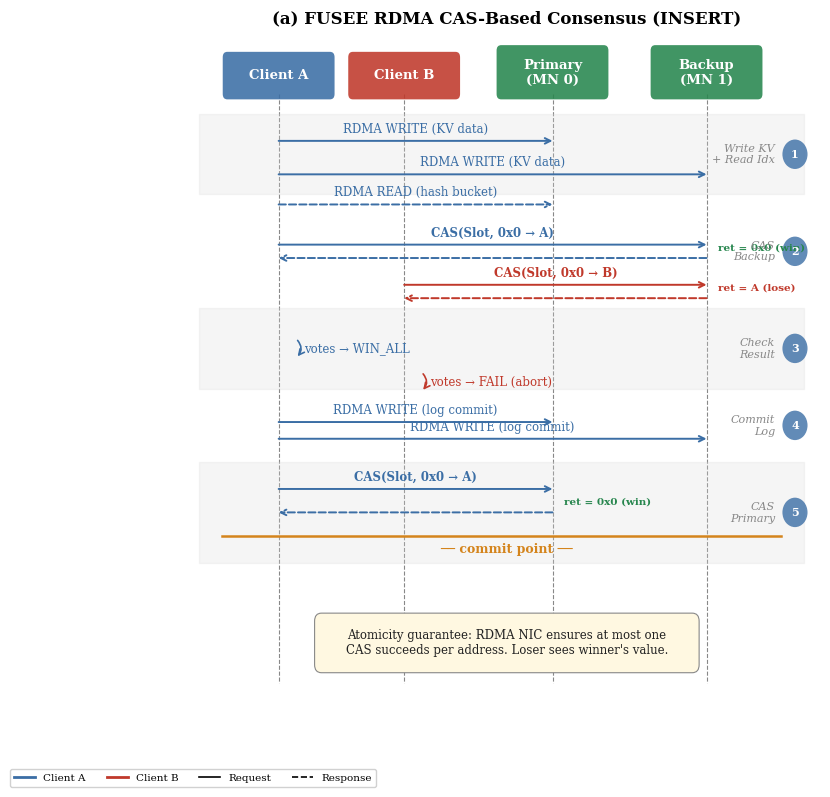

Write Python code to recreate this figure. (Note: this script raises an exception after producing the figure.)
#!/usr/bin/env python3
"""
Research-paper-style sequence diagrams for FUSEE consensus protocols.
Fig 1: RDMA CAS-based consensus (original FUSEE)
Fig 2: CXL software-based Propose-Vote-Commit consensus
"""

import matplotlib.pyplot as plt
import matplotlib.patches as mpatches
from matplotlib.patches import FancyArrowPatch, FancyBboxPatch
import matplotlib.lines as mlines

# ── Global style (paper-like) ──────────────────────────────
plt.rcParams.update({
    "font.family": "serif",
    "font.serif": ["Times New Roman", "DejaVu Serif"],
    "font.size": 10,
    "mathtext.fontset": "dejavuserif",
    "figure.facecolor": "white",
    "axes.facecolor": "white",
    "axes.linewidth": 0,
})

# Muted palette (paper-friendly, prints well in B&W)
PAL = {
    "blue":   "#3B6EA5",
    "red":    "#C0392B",
    "green":  "#27864E",
    "orange": "#D4841C",
    "purple": "#6C4EA1",
    "gray":   "#888888",
    "lgray":  "#D9D9D9",
    "bg":     "#F5F5F0",
    "black":  "#222222",
}


# ── Helpers ─────────────────────────────────────────────────
def _lifeline(ax, x, y_top, y_bot, **kw):
    """Dashed vertical lifeline."""
    ax.plot([x, x], [y_top, y_bot], ls="--", lw=0.8, color=PAL["gray"], zorder=0)


def _msg(ax, x0, x1, y, label, color=PAL["black"], dashed=False, fontsize=8.5,
         label_side="above", bold=False):
    """Horizontal arrow with label (message)."""
    style = "->" if x1 > x0 else "<-"
    ls = "--" if dashed else "-"
    ax.annotate("", xy=(x1, y), xytext=(x0, y),
                arrowprops=dict(arrowstyle="->", color=color, lw=1.4,
                                linestyle=ls, shrinkA=0, shrinkB=0))
    offset = 0.18 if label_side == "above" else -0.22
    weight = "bold" if bold else "normal"
    ax.text((x0 + x1) / 2, y + offset, label, ha="center", va="center",
            fontsize=fontsize, color=color, weight=weight, zorder=5)


def _self_msg(ax, x, y, label, color=PAL["black"], fontsize=8.5, w=0.6):
    """Self-loop arrow (local computation)."""
    ax.annotate("", xy=(x + w, y - 0.25), xytext=(x + w, y + 0.05),
                arrowprops=dict(arrowstyle="->", color=color, lw=1.2,
                                connectionstyle="arc3,rad=-0.5"))
    ax.text(x + w + 0.15, y - 0.1, label, fontsize=fontsize, va="center",
            ha="left", color=color)


def _entity(ax, x, y, label, color=PAL["blue"], w=1.8, h=0.55):
    """Entity box at top of lifeline."""
    box = FancyBboxPatch((x - w / 2, y), w, h, boxstyle="round,pad=0.08",
                         facecolor=color, edgecolor="white", lw=0, alpha=0.88, zorder=3)
    ax.add_patch(box)
    ax.text(x, y + h / 2, label, ha="center", va="center",
            fontsize=9.5, color="white", weight="bold", zorder=4)


def _note(ax, x, y, text, w=3.2, h=0.45, fontsize=8, color=PAL["black"], bg="#FFFDE7"):
    """Annotation note box."""
    box = FancyBboxPatch((x - w / 2, y - h / 2), w, h, boxstyle="round,pad=0.12",
                         facecolor=bg, edgecolor=PAL["gray"], lw=0.8, zorder=3)
    ax.add_patch(box)
    ax.text(x, y, text, ha="center", va="center", fontsize=fontsize, color=color, zorder=4)


def _phase_bg(ax, y_top, y_bot, x_left, x_right, label, idx):
    """Light phase background band with label on the right margin."""
    if idx % 2 == 0:
        ax.fill_between([x_left, x_right], y_bot, y_top,
                        color=PAL["lgray"], alpha=0.25, zorder=0)
    # circled number
    cx = x_right - 0.15
    cy = (y_top + y_bot) / 2
    ax.add_patch(plt.Circle((cx, cy), 0.22, facecolor=PAL["blue"], edgecolor="none", zorder=3, alpha=0.8))
    ax.text(cx, cy, str(idx + 1), ha="center", va="center",
            fontsize=8, color="white", weight="bold", zorder=4)
    ax.text(cx - 0.35, cy, label, ha="right", va="center",
            fontsize=8, color=PAL["gray"], style="italic", zorder=4)


# ================================================================
#  FIGURE 1 — RDMA CAS-Based Consensus
# ================================================================
def draw_fig1():
    fig, ax = plt.subplots(figsize=(8.5, 8))
    ax.set_xlim(-0.5, 10.5)
    ax.set_ylim(-0.8, 9.5)
    ax.axis("off")
    ax.set_title("(a) FUSEE RDMA CAS-Based Consensus (INSERT)",
                 fontsize=12, fontweight="bold", pad=8, loc="center")

    # ── Entities ──
    # x positions for lifelines
    CA, CB, PR, BK = 1.0, 3.2, 5.8, 8.5
    top_y = 8.6
    bot_y = -0.2

    _entity(ax, CA, top_y, "Client A", PAL["blue"])
    _entity(ax, CB, top_y, "Client B", PAL["red"])
    _entity(ax, PR, top_y, "Primary\n(MN 0)", PAL["green"], h=0.65)
    _entity(ax, BK, top_y, "Backup\n(MN 1)", PAL["green"], h=0.65)

    _lifeline(ax, CA, top_y, bot_y)
    _lifeline(ax, CB, top_y, bot_y)
    _lifeline(ax, PR, top_y, bot_y)
    _lifeline(ax, BK, top_y, bot_y)

    # ── Phase bands ──
    phases = [
        (8.3, 7.1, "Write KV\n+ Read Idx"),
        (7.1, 5.4, "CAS\nBackup"),
        (5.4, 4.2, "Check\nResult"),
        (4.2, 3.1, "Commit\nLog"),
        (3.1, 1.6, "CAS\nPrimary"),
    ]
    for i, (yt, yb, lbl) in enumerate(phases):
        _phase_bg(ax, yt, yb, -0.4, 10.2, lbl, i)

    # ── Step 1: Write KV + Read Bucket ──
    y = 7.9
    _msg(ax, CA, PR, y, "RDMA WRITE (KV data)", PAL["blue"])
    y -= 0.5
    _msg(ax, CA, BK, y, "RDMA WRITE (KV data)", PAL["blue"])
    y -= 0.45
    _msg(ax, CA, PR, y, "RDMA READ (hash bucket)", PAL["blue"], dashed=True)

    # ── Step 2: CAS Backup ──
    y = 6.35
    _msg(ax, CA, BK, y, "CAS(Slot, 0x0 → A)", PAL["blue"], bold=True)
    y -= 0.6
    _msg(ax, CB, BK, y, "CAS(Slot, 0x0 → B)", PAL["red"], bold=True)

    # return arrows
    _msg(ax, BK, CA, y + 0.6 - 0.2, "", PAL["blue"], dashed=True)
    ax.text(BK + 0.2, y + 0.6 - 0.08, "ret = 0x0 (win)", fontsize=7.5, color=PAL["green"],
            weight="bold")
    _msg(ax, BK, CB, y - 0.2, "", PAL["red"], dashed=True)
    ax.text(BK + 0.2, y - 0.08, "ret = A (lose)", fontsize=7.5, color=PAL["red"], weight="bold")

    # ── Step 3: Check ──
    y = 4.9
    _self_msg(ax, CA - 0.3, y, "votes → WIN_ALL", PAL["blue"])
    _self_msg(ax, CB - 0.3, y - 0.5, "votes → FAIL (abort)", PAL["red"])

    # ── Step 4: Commit Log ──
    y = 3.7
    _msg(ax, CA, PR, y, "RDMA WRITE (log commit)", PAL["blue"])
    y -= 0.25
    _msg(ax, CA, BK, y, "RDMA WRITE (log commit)", PAL["blue"])

    # ── Step 5: CAS Primary ──
    y = 2.7
    _msg(ax, CA, PR, y, "CAS(Slot, 0x0 → A)", PAL["blue"], bold=True)
    _msg(ax, PR, CA, y - 0.35, "", PAL["blue"], dashed=True)
    ax.text(PR + 0.2, y - 0.22, "ret = 0x0 (win)", fontsize=7.5, color=PAL["green"], weight="bold")

    # commit point marker
    y_cp = 2.0
    ax.plot([0.0, 9.8], [y_cp, y_cp], ls="-", lw=1.8, color=PAL["orange"], zorder=1)
    ax.text(5.0, y_cp - 0.25, "── commit point ──", ha="center", fontsize=9,
            color=PAL["orange"], weight="bold")

    # bottom note
    _note(ax, 5.0, 0.4,
          "Atomicity guarantee: RDMA NIC ensures at most one\n"
          "CAS succeeds per address. Loser sees winner's value.",
          w=6.5, h=0.65, fontsize=8.5, bg="#FFF8E1")

    # legend
    h_a = mlines.Line2D([], [], color=PAL["blue"], lw=2, label="Client A")
    h_b = mlines.Line2D([], [], color=PAL["red"], lw=2, label="Client B")
    h_solid = mlines.Line2D([], [], color="black", lw=1.2, label="Request")
    h_dash = mlines.Line2D([], [], color="black", lw=1.2, ls="--", label="Response")
    ax.legend(handles=[h_a, h_b, h_solid, h_dash], loc="lower left",
              fontsize=7.5, frameon=True, fancybox=True, framealpha=0.9,
              ncol=4, bbox_to_anchor=(-0.3, -0.1))

    fig.tight_layout()
    fig.savefig("docs/fig1_rdma_consensus.png", dpi=200, bbox_inches="tight")
    fig.savefig("docs/fig1_rdma_consensus.pdf", bbox_inches="tight")
    print("Saved fig1")
    return fig


# ================================================================
#  FIGURE 2 — CXL Software Consensus
# ================================================================
def draw_fig2():
    fig, ax = plt.subplots(figsize=(8.5, 9.5))
    ax.set_xlim(-0.5, 10.5)
    ax.set_ylim(-1.2, 10.5)
    ax.axis("off")
    ax.set_title("(b) CXL-FUSEE Software Propose-Vote-Commit Consensus (INSERT)",
                 fontsize=12, fontweight="bold", pad=8, loc="center")

    # ── Entities ──
    N0, N1, N2, CXL = 1.0, 3.3, 5.6, 8.5
    top_y = 9.6
    bot_y = -0.4

    _entity(ax, N0, top_y, "Node 0", PAL["blue"])
    _entity(ax, N1, top_y, "Node 1", PAL["purple"])
    _entity(ax, N2, top_y, "Node 2", PAL["purple"])
    _entity(ax, CXL, top_y, "CXL Mem", PAL["orange"], w=1.6)

    _lifeline(ax, N0, top_y, bot_y)
    _lifeline(ax, N1, top_y, bot_y)
    _lifeline(ax, N2, top_y, bot_y)
    _lifeline(ax, CXL, top_y, bot_y)

    # ── Phase bands ──
    phases = [
        (9.3, 8.0,  "Claim"),
        (8.0, 6.4,  "Propose"),
        (6.4, 4.0,  "Vote"),
        (4.0, 2.3,  "Commit"),
        (2.3, 0.3,  "Apply"),
    ]
    for i, (yt, yb, lbl) in enumerate(phases):
        _phase_bg(ax, yt, yb, -0.4, 10.2, lbl, i)

    # ── Phase 0: Claim ──
    y = 8.85
    _msg(ax, N0, CXL, y, "store(proposer=0, epoch=42)", PAL["blue"])
    y -= 0.35
    ax.text(N0 + 0.1, y + 0.05, "sfence", fontsize=7, color=PAL["gray"], style="italic")
    y -= 0.25
    _msg(ax, CXL, N0, y, "load: proposer still 0 (ok)", PAL["blue"], dashed=True)

    # ── Phase 1: Propose ──
    y = 7.55
    _msg(ax, N0, CXL, y,
         "store(old=0x0, new=A,\n status=PROPOSED, vote[0]=ACK)",
         PAL["blue"], fontsize=8)
    y -= 0.55
    ax.text(N0 + 0.1, y + 0.15, "sfence", fontsize=7, color=PAL["gray"], style="italic")

    # show the CXL log entry
    _note(ax, CXL, y - 0.15,
          "PROPOSED\nvote=[ACK, ?, ?]",
          w=1.8, h=0.55, fontsize=7.5, bg="#FFF3E0", color=PAL["orange"])

    # ── Phase 2: Vote ──
    # Node 1 reads CXL, checks local, writes vote
    y = 5.9
    _msg(ax, CXL, N1, y, "poll: see PROPOSED", PAL["purple"], dashed=True, fontsize=8)
    y -= 0.4
    _self_msg(ax, N1 - 0.3, y, "local Slot==0x0 (ok)", PAL["purple"], fontsize=7.5, w=0.5)
    y -= 0.45
    _msg(ax, N1, CXL, y, "store vote[1]=ACK", PAL["purple"], fontsize=8)

    # Node 2 reads CXL, checks local, writes vote
    y -= 0.45
    _msg(ax, CXL, N2, y, "poll: see PROPOSED", PAL["purple"], dashed=True, fontsize=8)
    y -= 0.4
    _self_msg(ax, N2 - 0.3, y, "local Slot==0x0 (ok)", PAL["purple"], fontsize=7.5, w=0.5)
    y -= 0.45
    _msg(ax, N2, CXL, y, "store vote[2]=ACK", PAL["purple"], fontsize=8)

    # updated note
    _note(ax, CXL, y - 0.15,
          "PROPOSED\nvote=[ACK,ACK,ACK]",
          w=1.8, h=0.55, fontsize=7.5, bg="#E8F5E9", color=PAL["green"])

    # ── Phase 3: Commit ──
    y = 3.5
    _msg(ax, CXL, N0, y, "poll votes: 3 ACK ≥ 2", PAL["blue"], dashed=True, fontsize=8)
    y -= 0.45
    _msg(ax, N0, CXL, y, "store status=COMMITTED", PAL["blue"], bold=True, fontsize=8.5)
    y -= 0.3
    ax.text(N0 + 0.1, y + 0.1, "sfence", fontsize=7, color=PAL["gray"], style="italic")

    # commit point
    y_cp = 2.45
    ax.plot([0.0, 9.8], [y_cp, y_cp], ls="-", lw=1.8, color=PAL["orange"], zorder=1)
    ax.text(5.0, y_cp - 0.22, "── commit point ──", ha="center", fontsize=9,
            color=PAL["orange"], weight="bold")

    # ── Phase 4: Apply ──
    y = 1.8
    for nx, lbl, col in [(N0, "Node 0", PAL["blue"]),
                          (N1, "Node 1", PAL["purple"]),
                          (N2, "Node 2", PAL["purple"])]:
        _msg(ax, CXL, nx, y, "", col, dashed=True)
        y -= 0.08

    ax.text((N0 + N2) / 2, y + 0.2, "all nodes see COMMITTED", ha="center",
            fontsize=8, color=PAL["gray"], style="italic")

    y -= 0.35
    for nx, lbl, col in [(N0, "Node 0", PAL["blue"]),
                          (N1, "Node 1", PAL["purple"]),
                          (N2, "Node 2", PAL["purple"])]:
        _self_msg(ax, nx - 0.3, y, "Slot X := A", col, fontsize=7.5, w=0.5)

    ax.text((N0 + N2) / 2, y - 0.5, "write new_slot to local DRAM", ha="center",
            fontsize=8.5, color=PAL["black"])

    # bottom note
    _note(ax, 5.0, -0.6,
          "No hardware atomics. Only load/store + sfence on CXL memory.\n"
          "Majority (2 of 3) vote ensures safety under single node failure.",
          w=7.0, h=0.65, fontsize=8.5, bg="#FFF8E1")

    # legend
    h_n0 = mlines.Line2D([], [], color=PAL["blue"], lw=2, label="Node 0 (proposer)")
    h_nx = mlines.Line2D([], [], color=PAL["purple"], lw=2, label="Node 1 / 2 (voter)")
    h_solid = mlines.Line2D([], [], color="black", lw=1.2, label="store (write)")
    h_dash = mlines.Line2D([], [], color="black", lw=1.2, ls="--", label="load (read)")
    ax.legend(handles=[h_n0, h_nx, h_solid, h_dash], loc="lower left",
              fontsize=7.5, frameon=True, fancybox=True, framealpha=0.9,
              ncol=4, bbox_to_anchor=(-0.3, -0.17))

    fig.tight_layout()
    fig.savefig("docs/fig2_cxl_consensus.png", dpi=200, bbox_inches="tight")
    fig.savefig("docs/fig2_cxl_consensus.pdf", bbox_inches="tight")
    print("Saved fig2")
    return fig


# ── Main ────────────────────────────────────────────────────
if __name__ == "__main__":
    draw_fig1()
    draw_fig2()
    plt.show()
